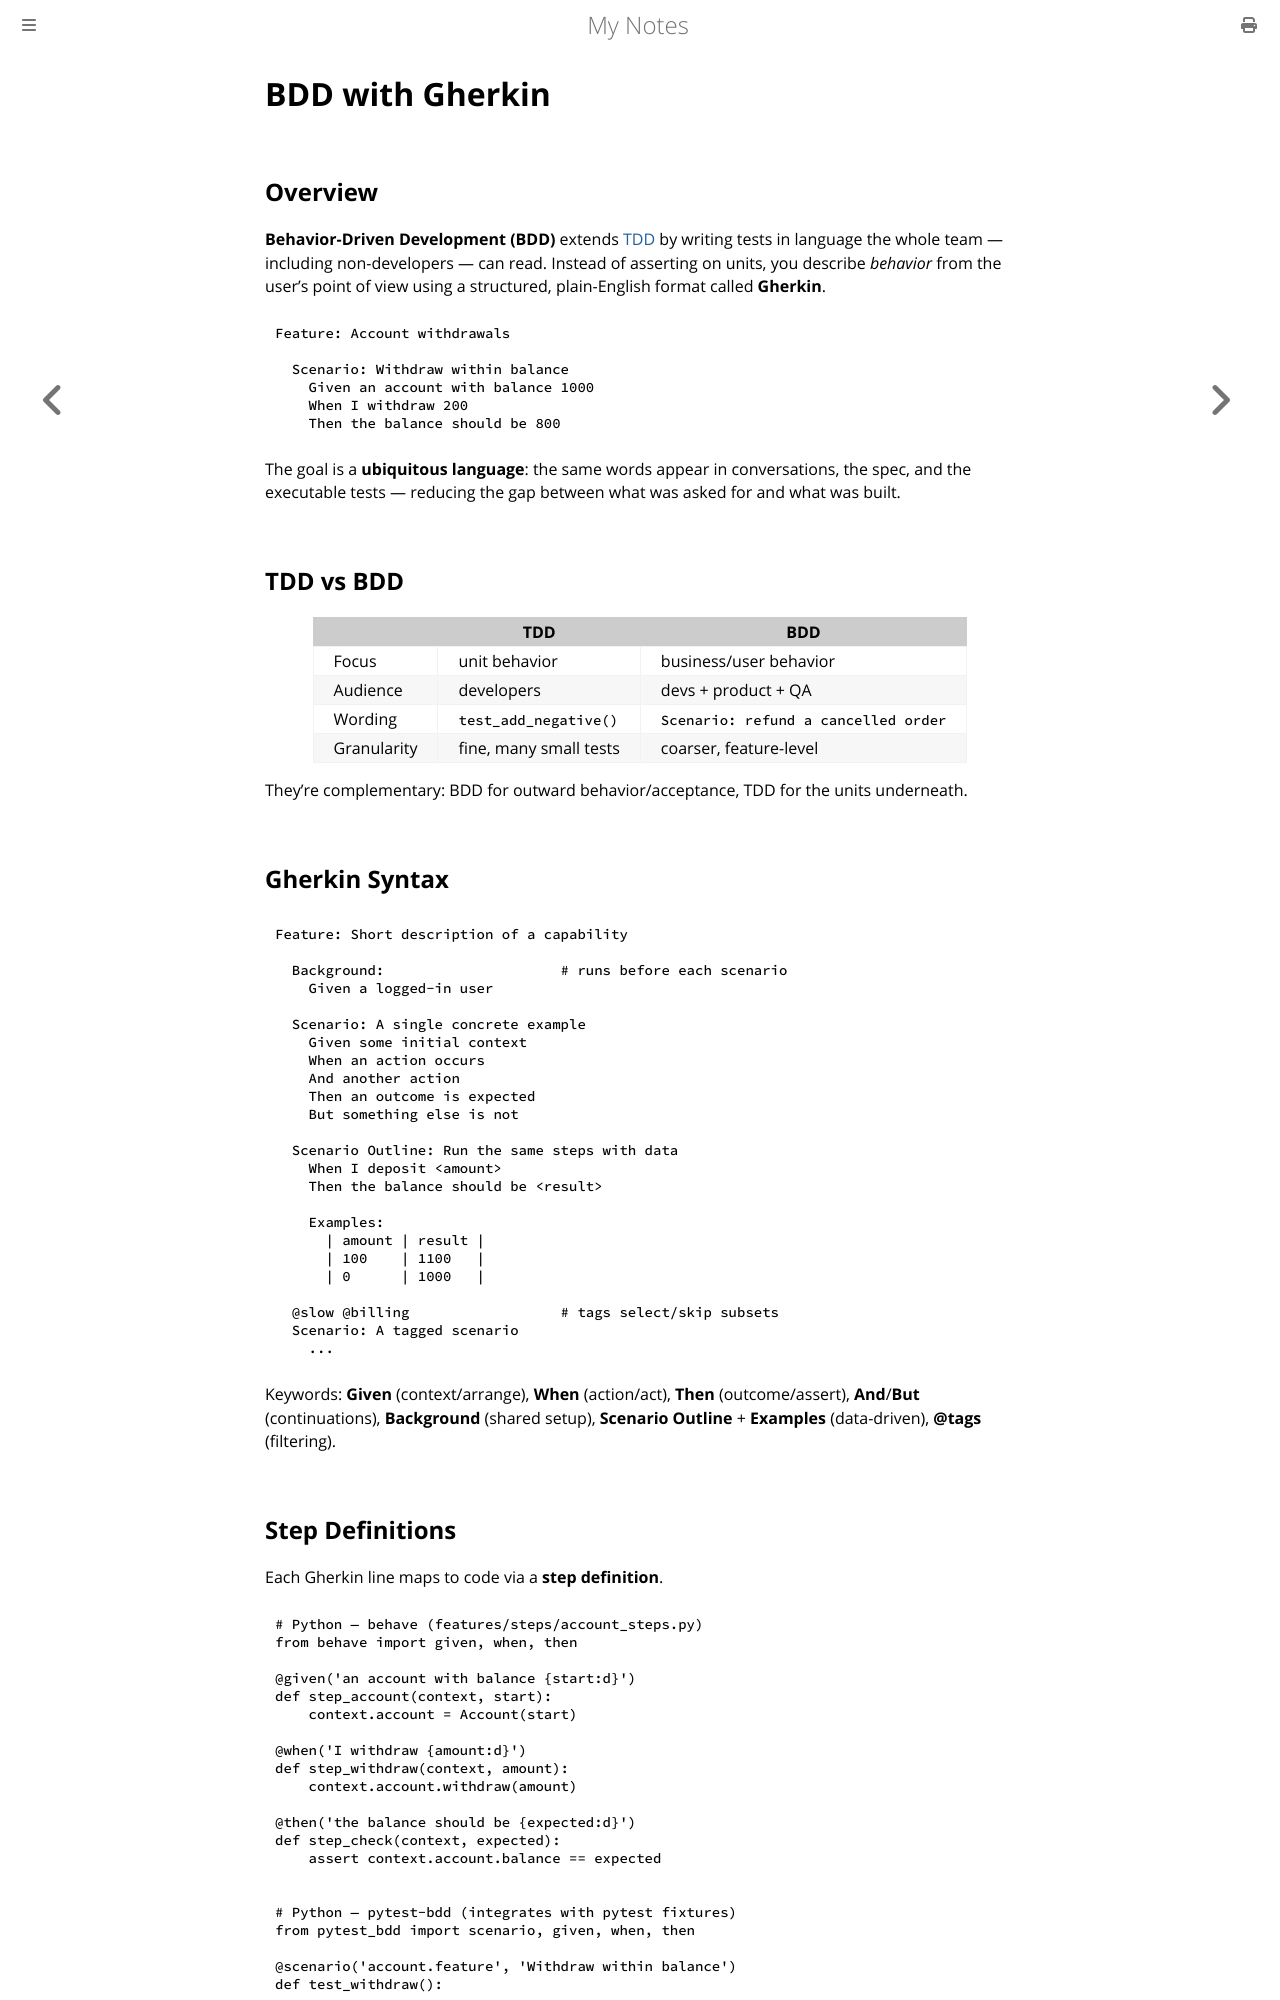

repository: paritystack/notes · page: testing/bdd_gherkin.html · generator: mdbook

# BDD with Gherkin

## Overview

**Behavior-Driven Development (BDD)** extends [TDD](tdd.md) by writing tests in
language the whole team — including non-developers — can read. Instead of
asserting on units, you describe *behavior* from the user's point of view using
a structured, plain-English format called **Gherkin**.

```gherkin
Feature: Account withdrawals

  Scenario: Withdraw within balance
    Given an account with balance 1000
    When I withdraw 200
    Then the balance should be 800
```

The goal is a **ubiquitous language**: the same words appear in conversations,
the spec, and the executable tests — reducing the gap between what was asked for
and what was built.

## TDD vs BDD

| | TDD | BDD |
|---|-----|-----|
| Focus | unit behavior | business/user behavior |
| Audience | developers | devs + product + QA |
| Wording | `test_add_negative()` | `Scenario: refund a cancelled order` |
| Granularity | fine, many small tests | coarser, feature-level |

They're complementary: BDD for outward behavior/acceptance, TDD for the units
underneath.

## Gherkin Syntax

```gherkin
Feature: Short description of a capability

  Background:                     # runs before each scenario
    Given a logged-in user

  Scenario: A single concrete example
    Given some initial context
    When an action occurs
    And another action
    Then an outcome is expected
    But something else is not

  Scenario Outline: Run the same steps with data
    When I deposit <amount>
    Then the balance should be <result>

    Examples:
      | amount | result |
      | 100    | 1100   |
      | 0      | 1000   |

  @slow @billing                  # tags select/skip subsets
  Scenario: A tagged scenario
    ...
```

Keywords: **Given** (context/arrange), **When** (action/act), **Then**
(outcome/assert), **And**/**But** (continuations), **Background** (shared setup),
**Scenario Outline** + **Examples** (data-driven), **@tags** (filtering).
